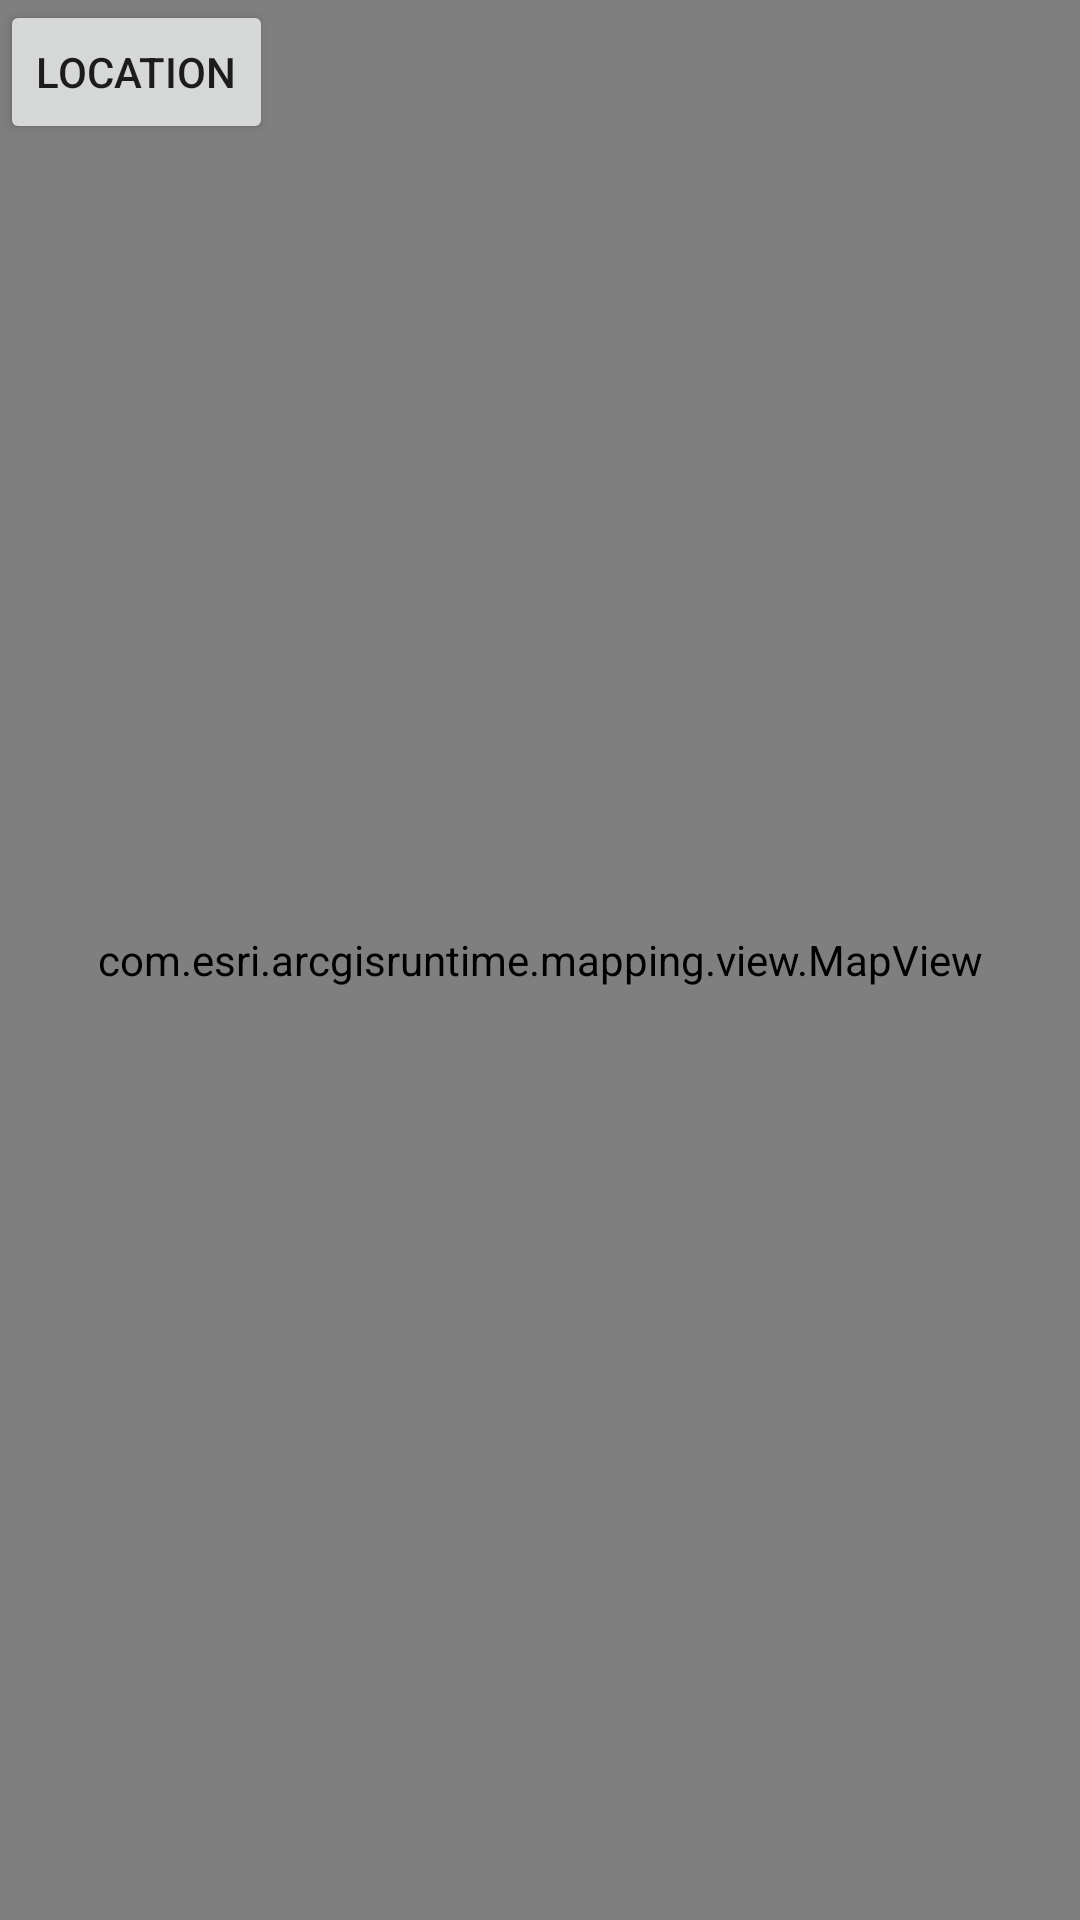

Layout XML and referenced resources for this Android screen:
<!-- AndroidManifest.xml: application theme Theme.AndroidMapApp -->
<!-- res/layout/activity_main.xml -->
<?xml version="1.0" encoding="utf-8"?>
<androidx.constraintlayout.widget.ConstraintLayout xmlns:android="http://schemas.android.com/apk/res/android"
    xmlns:app="http://schemas.android.com/apk/res-auto"
    xmlns:tools="http://schemas.android.com/tools"
    android:layout_width="match_parent"
    android:layout_height="match_parent"
    tools:context=".MainActivity">

    // From developers.arcgis
    <Button
        android:id="@+id/input_coordinates"
        android:layout_width="wrap_content"
        android:layout_height="wrap_content"
        android:text="Location"
        app:layout_constraintStart_toStartOf="parent"
        app:layout_constraintTop_toTopOf="parent" />

    <com.esri.arcgisruntime.mapping.view.MapView
        android:id="@+id/mapView"
        android:layout_width="match_parent"
        android:layout_height="match_parent"
        app:layout_constraintStart_toStartOf="parent"
        app:layout_constraintTop_toTopOf="parent">
    </com.esri.arcgisruntime.mapping.view.MapView>

</androidx.constraintlayout.widget.ConstraintLayout>
<!-- resources referenced by this layout -->
<resources>
  <style name="Theme.AndroidMapApp" parent="Theme.MaterialComponents.DayNight.DarkActionBar">
          
          <item name="colorPrimary">@color/purple_500</item>
          <item name="colorPrimaryVariant">@color/purple_700</item>
          <item name="colorOnPrimary">@color/white</item>
          
          <item name="colorSecondary">@color/teal_200</item>
          <item name="colorSecondaryVariant">@color/teal_700</item>
          <item name="colorOnSecondary">@color/black</item>
          
          <item name="android:statusBarColor" tools:targetApi="l">?attr/colorPrimaryVariant</item>
          
      </style>
  <!-- not gathered from this repository: default colours our renderer supplied (Android Studio template values) -->
  <color name="purple_500">#FF6200EE</color>
  <color name="purple_700">#FF3700B3</color>
  <color name="teal_200">#FF03DAC5</color>
  <color name="teal_700">#FF018786</color>
  <color name="black">#FF000000</color>
  <color name="white">#FFFFFFFF</color>
</resources>
